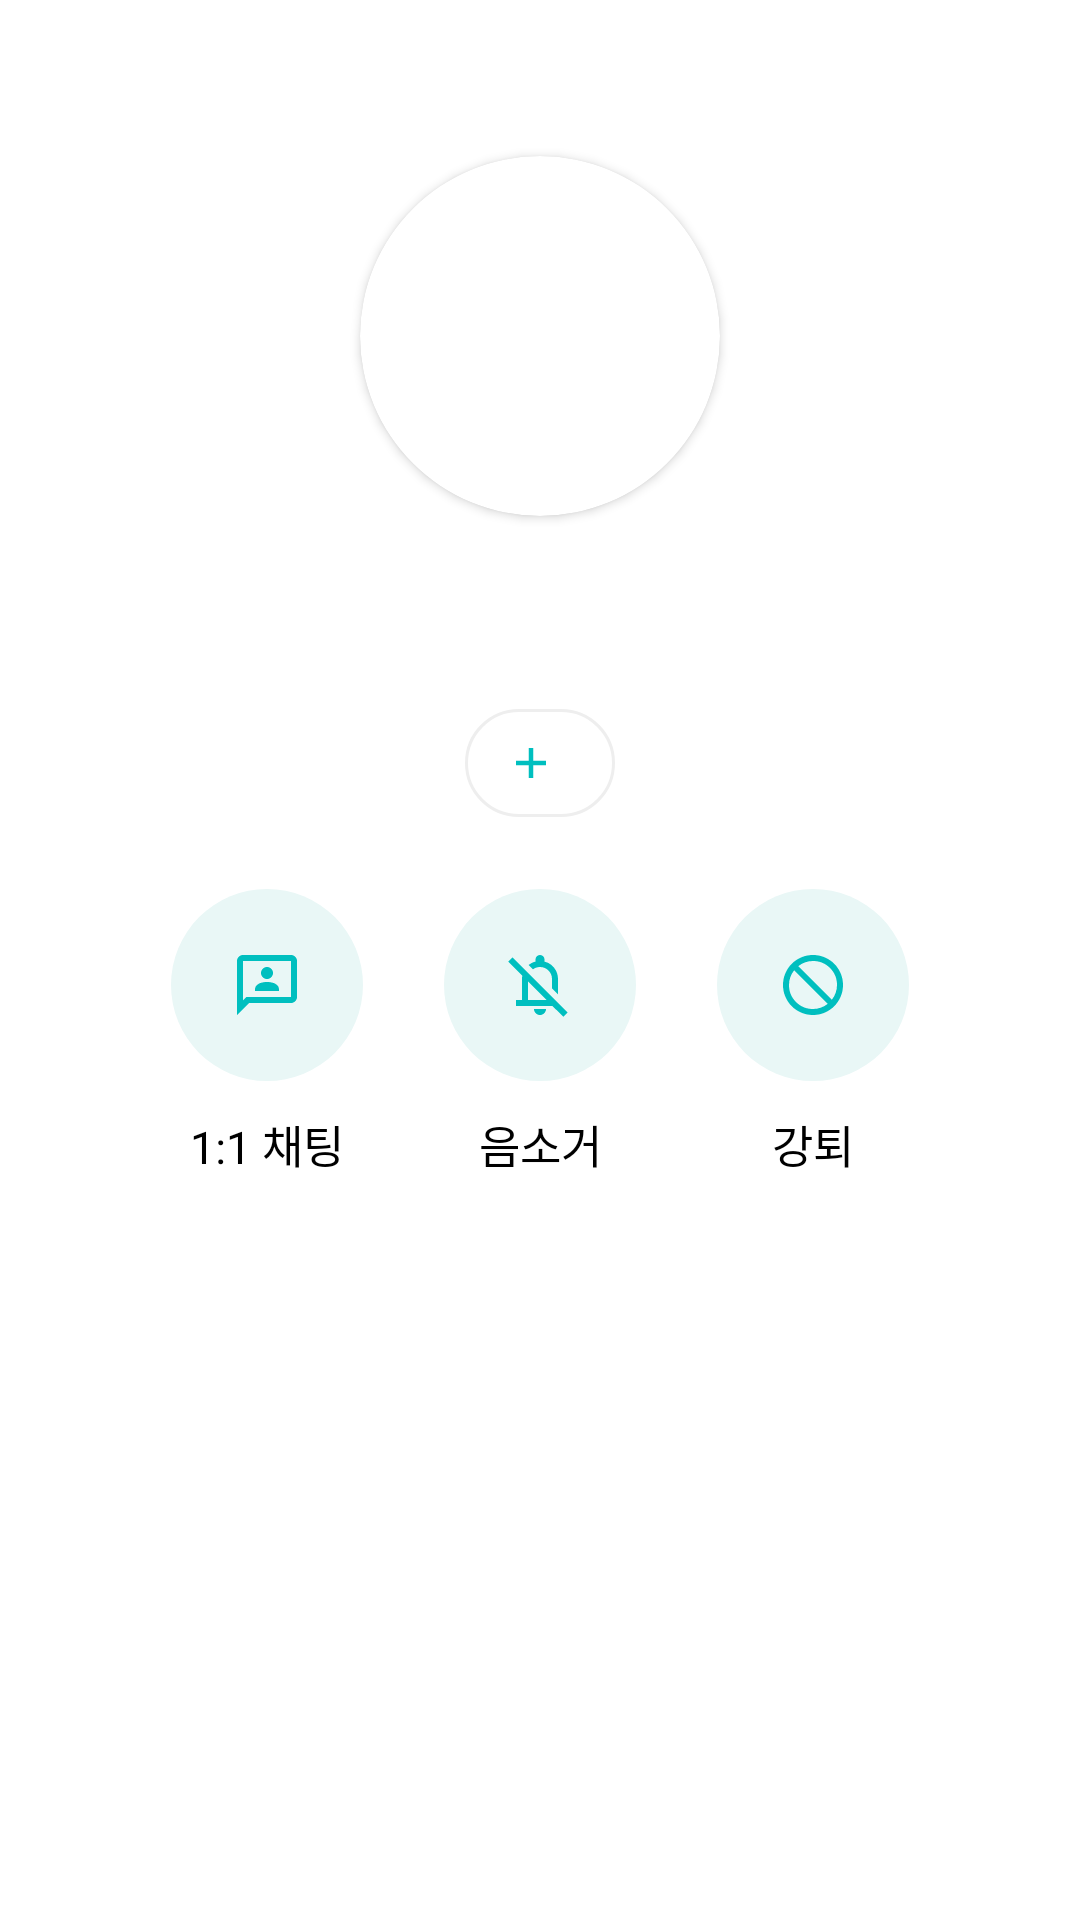

Android layout source for this screen:
<!-- AndroidManifest.xml: fallback theme Theme.MaterialComponents.DayNight.NoActionBar -->
<!-- res/layout/layout_profile_dialog.xml -->
<?xml version="1.0" encoding="utf-8"?>
<androidx.constraintlayout.widget.ConstraintLayout xmlns:android="http://schemas.android.com/apk/res/android"
    xmlns:app="http://schemas.android.com/apk/res-auto"
    android:layout_width="match_parent"
    android:layout_gravity="center"
    android:paddingBottom="48dp"
    android:background="@drawable/bg_radius_8dp"
    android:backgroundTint="@color/white"
    android:layout_height="wrap_content"
    xmlns:tools="http://schemas.android.com/tools">

    <ImageView
        android:id="@+id/iv_profile_close"
        android:layout_width="48dp"
        android:layout_height="48dp"
        android:layout_marginTop="4dp"
        android:layout_marginEnd="4dp"
        android:scaleType="centerInside"
        android:src="@drawable/ic_24_close"
        app:layout_constraintEnd_toEndOf="parent"
        app:layout_constraintTop_toTopOf="parent" />

    <androidx.cardview.widget.CardView
        android:id="@+id/cardView4"
        android:layout_width="120dp"
        android:layout_height="120dp"
        app:cardCornerRadius="66dp"
        app:layout_constraintEnd_toEndOf="parent"
        app:layout_constraintStart_toStartOf="parent"
        app:layout_constraintTop_toBottomOf="@+id/iv_profile_close">

        <ImageView
            android:id="@+id/iv_profile_thumbnail"
            android:layout_width="match_parent"
            android:layout_height="match_parent"
            tools:background="#123123" />
    </androidx.cardview.widget.CardView>

    <TextView
        android:id="@+id/tv_profile_user_nickname"
        android:layout_width="0dp"
        android:layout_height="wrap_content"
        android:layout_marginStart="16dp"
        android:layout_marginTop="16dp"
        android:layout_marginEnd="16dp"
        android:ellipsize="end"
        android:gravity="center"
        android:maxLines="1"
        android:textColor="@color/black"
        android:textFontWeight="500"
        android:textSize="24dp"
        app:layout_constraintEnd_toEndOf="parent"
        app:layout_constraintStart_toStartOf="parent"
        app:layout_constraintTop_toBottomOf="@+id/cardView4"
        tools:text="베니 굿맨" />

    <androidx.constraintlayout.widget.ConstraintLayout
        android:id="@+id/cl_owner"
        android:layout_width="wrap_content"
        android:layout_height="36dp"
        android:layout_marginTop="16dp"
        android:background="@drawable/bg_radius_40dp_badge"
        app:layout_constraintEnd_toEndOf="parent"
        app:layout_constraintStart_toStartOf="parent"
        app:layout_constraintTop_toBottomOf="@+id/tv_profile_user_nickname">

        <ImageView
            android:id="@+id/iv_badge_icon"
            android:layout_width="wrap_content"
            android:layout_height="wrap_content"
            android:layout_marginStart="12dp"
            android:layout_marginEnd="4dp"
            android:src="@drawable/ic_20_add"
            app:layout_constraintBottom_toBottomOf="parent"
            app:layout_constraintEnd_toStartOf="@+id/tv_badge_content"
            app:layout_constraintHorizontal_bias="0.5"
            app:layout_constraintHorizontal_chainStyle="packed"
            app:layout_constraintStart_toStartOf="parent"
            app:layout_constraintTop_toTopOf="parent" />

        <TextView
            android:id="@+id/tv_badge_content"
            android:layout_width="wrap_content"
            android:layout_height="0dp"
            android:layout_marginEnd="14dp"
            android:gravity="center"
            android:textColor="@color/black"
            android:textFontWeight="500"
            android:textSize="13dp"
            app:layout_constraintBottom_toBottomOf="@+id/iv_badge_icon"
            app:layout_constraintEnd_toEndOf="parent"
            app:layout_constraintHorizontal_bias="0.5"
            app:layout_constraintStart_toEndOf="@+id/iv_badge_icon"
            app:layout_constraintTop_toTopOf="@+id/iv_badge_icon"
            tools:text="운영자 권한 부여하기" />
    </androidx.constraintlayout.widget.ConstraintLayout>

    <androidx.constraintlayout.widget.ConstraintLayout
        android:id="@+id/cl_block"
        android:layout_width="300dp"
        android:layout_height="96dp"
        android:layout_marginTop="24dp"
        app:layout_constraintEnd_toEndOf="parent"
        app:layout_constraintStart_toStartOf="parent"
        app:layout_constraintTop_toBottomOf="@+id/cl_owner">

        <androidx.constraintlayout.widget.ConstraintLayout
            android:id="@+id/cl_profile_chat"
            android:layout_width="64dp"
            android:layout_height="match_parent"
            app:layout_constraintEnd_toStartOf="@+id/cl_profile_mute"
            app:layout_constraintHorizontal_bias="0.5"
            app:layout_constraintStart_toStartOf="parent">

            <ImageView
                android:id="@+id/iv_profile_chat"
                android:layout_width="wrap_content"
                android:layout_height="wrap_content"
                android:src="@drawable/ic_64_chat"
                app:layout_constraintEnd_toEndOf="parent"
                app:layout_constraintStart_toStartOf="parent"
                app:layout_constraintTop_toTopOf="parent" />

            <TextView
                android:id="@+id/tv_profile_chat"
                android:layout_width="wrap_content"
                android:layout_height="wrap_content"
                android:layout_marginTop="10dp"
                android:text="1:1 채팅"
                android:textColor="@color/black"
                android:textSize="15dp"
                app:layout_constraintEnd_toEndOf="parent"
                app:layout_constraintStart_toStartOf="parent"
                app:layout_constraintTop_toBottomOf="@+id/iv_profile_chat" />
        </androidx.constraintlayout.widget.ConstraintLayout>

        <androidx.constraintlayout.widget.ConstraintLayout
            android:id="@+id/cl_profile_mute"
            android:layout_width="64dp"
            android:layout_height="match_parent"
            app:layout_constraintEnd_toStartOf="@+id/cl_profile_block"
            app:layout_constraintHorizontal_bias="0.5"
            app:layout_constraintStart_toEndOf="@+id/cl_profile_chat"
            tools:layout_editor_absoluteY="0dp">

            <ImageView
                android:id="@+id/iv_profile_mute"
                android:layout_width="wrap_content"
                android:layout_height="wrap_content"
                android:src="@drawable/ic_64dp_bell_off"
                app:layout_constraintEnd_toEndOf="parent"
                app:layout_constraintStart_toStartOf="parent"
                app:layout_constraintTop_toTopOf="parent" />

            <TextView
                android:id="@+id/tv_profile_mute"
                android:layout_width="wrap_content"
                android:layout_height="wrap_content"
                android:layout_marginTop="10dp"
                android:text="음소거"
                android:textColor="@color/black"
                android:textSize="15dp"
                app:layout_constraintEnd_toEndOf="parent"
                app:layout_constraintStart_toStartOf="parent"
                app:layout_constraintTop_toBottomOf="@+id/iv_profile_mute" />
        </androidx.constraintlayout.widget.ConstraintLayout>

        <androidx.constraintlayout.widget.ConstraintLayout
            android:id="@+id/cl_profile_block"
            android:layout_width="64dp"
            android:layout_height="match_parent"
            app:layout_constraintEnd_toEndOf="parent"
            app:layout_constraintHorizontal_bias="0.5"
            app:layout_constraintStart_toEndOf="@+id/cl_profile_mute"
            tools:layout_editor_absoluteY="0dp">

            <ImageView
                android:id="@+id/iv_profile_block"
                android:layout_width="wrap_content"
                android:layout_height="wrap_content"
                android:src="@drawable/ic_64dp_block_off"
                app:layout_constraintEnd_toEndOf="parent"
                app:layout_constraintStart_toStartOf="parent"
                app:layout_constraintTop_toTopOf="parent" />

            <TextView
                android:id="@+id/tv_profile_block"
                android:layout_width="wrap_content"
                android:layout_height="wrap_content"
                android:layout_marginTop="10dp"
                android:text="강퇴"
                android:textColor="@color/black"
                android:textSize="15dp"
                app:layout_constraintEnd_toEndOf="parent"
                app:layout_constraintStart_toStartOf="parent"
                app:layout_constraintTop_toBottomOf="@+id/iv_profile_block" />
        </androidx.constraintlayout.widget.ConstraintLayout>
    </androidx.constraintlayout.widget.ConstraintLayout>
</androidx.constraintlayout.widget.ConstraintLayout>
<!-- resources referenced by this layout -->
<resources>
  <color name="black">#FF000000</color>
  <color name="white">#FFFFFFFF</color>
  <!-- drawable bg_radius_40dp_badge (drawable) -->
  <shape xmlns:android="http://schemas.android.com/apk/res/android"
      android:shape="rectangle">
      <corners
          android:radius="40dp" />
      <stroke
          android:color="#eeeeee"
          android:width="1dp">
      </stroke>
  </shape>
  <!-- drawable bg_radius_8dp (drawable) -->
  <shape xmlns:android="http://schemas.android.com/apk/res/android"
      android:shape="rectangle">
      <corners
          android:radius="8dp" />
  </shape>
  <!-- drawable ic_20_add (drawable) -->
  <vector xmlns:android="http://schemas.android.com/apk/res/android"
      android:width="20dp"
      android:height="20dp"
      android:viewportWidth="20"
      android:viewportHeight="20">
    <group>
      <clip-path
          android:pathData="M0,0h20v20h-20z"/>
      <path
          android:pathData="M9.25,10.75H5V9.25H9.25V5H10.75V9.25H15V10.75H10.75V15H9.25V10.75Z"
          android:fillColor="@color/klat_brand_color"/>
    </group>
  </vector>
  <!-- drawable ic_64_chat (drawable) -->
  <vector xmlns:android="http://schemas.android.com/apk/res/android"
      android:width="64dp"
      android:height="64dp"
      android:viewportWidth="64"
      android:viewportHeight="64">
    <path
        android:pathData="M32,0L32,0A32,32 0,0 1,64 32L64,32A32,32 0,0 1,32 64L32,64A32,32 0,0 1,0 32L0,32A32,32 0,0 1,32 0z"
        android:fillColor="#E9F7F6"/>
    <group>
      <clip-path
          android:pathData="M20,20h24v24h-24z"/>
      <path
          android:pathData="M28,34H36V33.45C36,32.717 35.633,32.125 34.9,31.675C34.167,31.225 33.2,31 32,31C30.8,31 29.833,31.225 29.1,31.675C28.367,32.125 28,32.717 28,33.45V34ZM32,30C32.55,30 33.021,29.804 33.412,29.413C33.804,29.021 34,28.55 34,28C34,27.45 33.804,26.979 33.412,26.587C33.021,26.196 32.55,26 32,26C31.45,26 30.979,26.196 30.587,26.587C30.196,26.979 30,27.45 30,28C30,28.55 30.196,29.021 30.587,29.413C30.979,29.804 31.45,30 32,30ZM22,42V24C22,23.45 22.196,22.979 22.587,22.587C22.979,22.196 23.45,22 24,22H40C40.55,22 41.021,22.196 41.412,22.587C41.804,22.979 42,23.45 42,24V36C42,36.55 41.804,37.021 41.412,37.412C41.021,37.804 40.55,38 40,38H26L22,42ZM25.15,36H40V24H24V37.125L25.15,36Z"
          android:fillColor="@color/klat_brand_color"/>
    </group>
  </vector>
  <!-- drawable ic_64dp_bell_off (drawable) -->
  <vector xmlns:android="http://schemas.android.com/apk/res/android"
      android:width="64dp"
      android:height="64dp"
      android:viewportWidth="64"
      android:viewportHeight="64">
    <path
        android:pathData="M32,0L32,0A32,32 0,0 1,64 32L64,32A32,32 0,0 1,32 64L32,64A32,32 0,0 1,0 32L0,32A32,32 0,0 1,32 0z"
        android:fillColor="#E9F7F6"/>
    <group>
      <clip-path
          android:pathData="M20,20h24v24h-24z"/>
      <path
          android:pathData="M24,39V37H26V30C26,29.45 26.071,28.908 26.212,28.375C26.354,27.842 26.567,27.333 26.85,26.85L28.35,28.35C28.233,28.617 28.146,28.888 28.087,29.163C28.029,29.438 28,29.717 28,30V37H34.2L21.4,24.2L22.8,22.8L41.2,41.2L39.8,42.6L36.15,39H24ZM38,35.15L36,33.15V30C36,28.9 35.608,27.958 34.825,27.175C34.042,26.392 33.1,26 32,26C31.567,26 31.15,26.067 30.75,26.2C30.35,26.333 29.983,26.533 29.65,26.8L28.2,25.35C28.533,25.083 28.892,24.85 29.275,24.65C29.658,24.45 30.067,24.3 30.5,24.2V23.5C30.5,23.083 30.646,22.729 30.937,22.438C31.229,22.146 31.583,22 32,22C32.417,22 32.771,22.146 33.062,22.438C33.354,22.729 33.5,23.083 33.5,23.5V24.2C34.833,24.533 35.917,25.237 36.75,26.313C37.583,27.388 38,28.617 38,30V35.15ZM32,42C31.45,42 30.979,41.804 30.587,41.412C30.196,41.021 30,40.55 30,40H34C34,40.55 33.804,41.021 33.412,41.412C33.021,41.804 32.55,42 32,42Z"
          android:fillColor="@color/klat_brand_color"/>
    </group>
  </vector>
  <color name="klat_brand_color">#00BFBF</color>
</resources>
